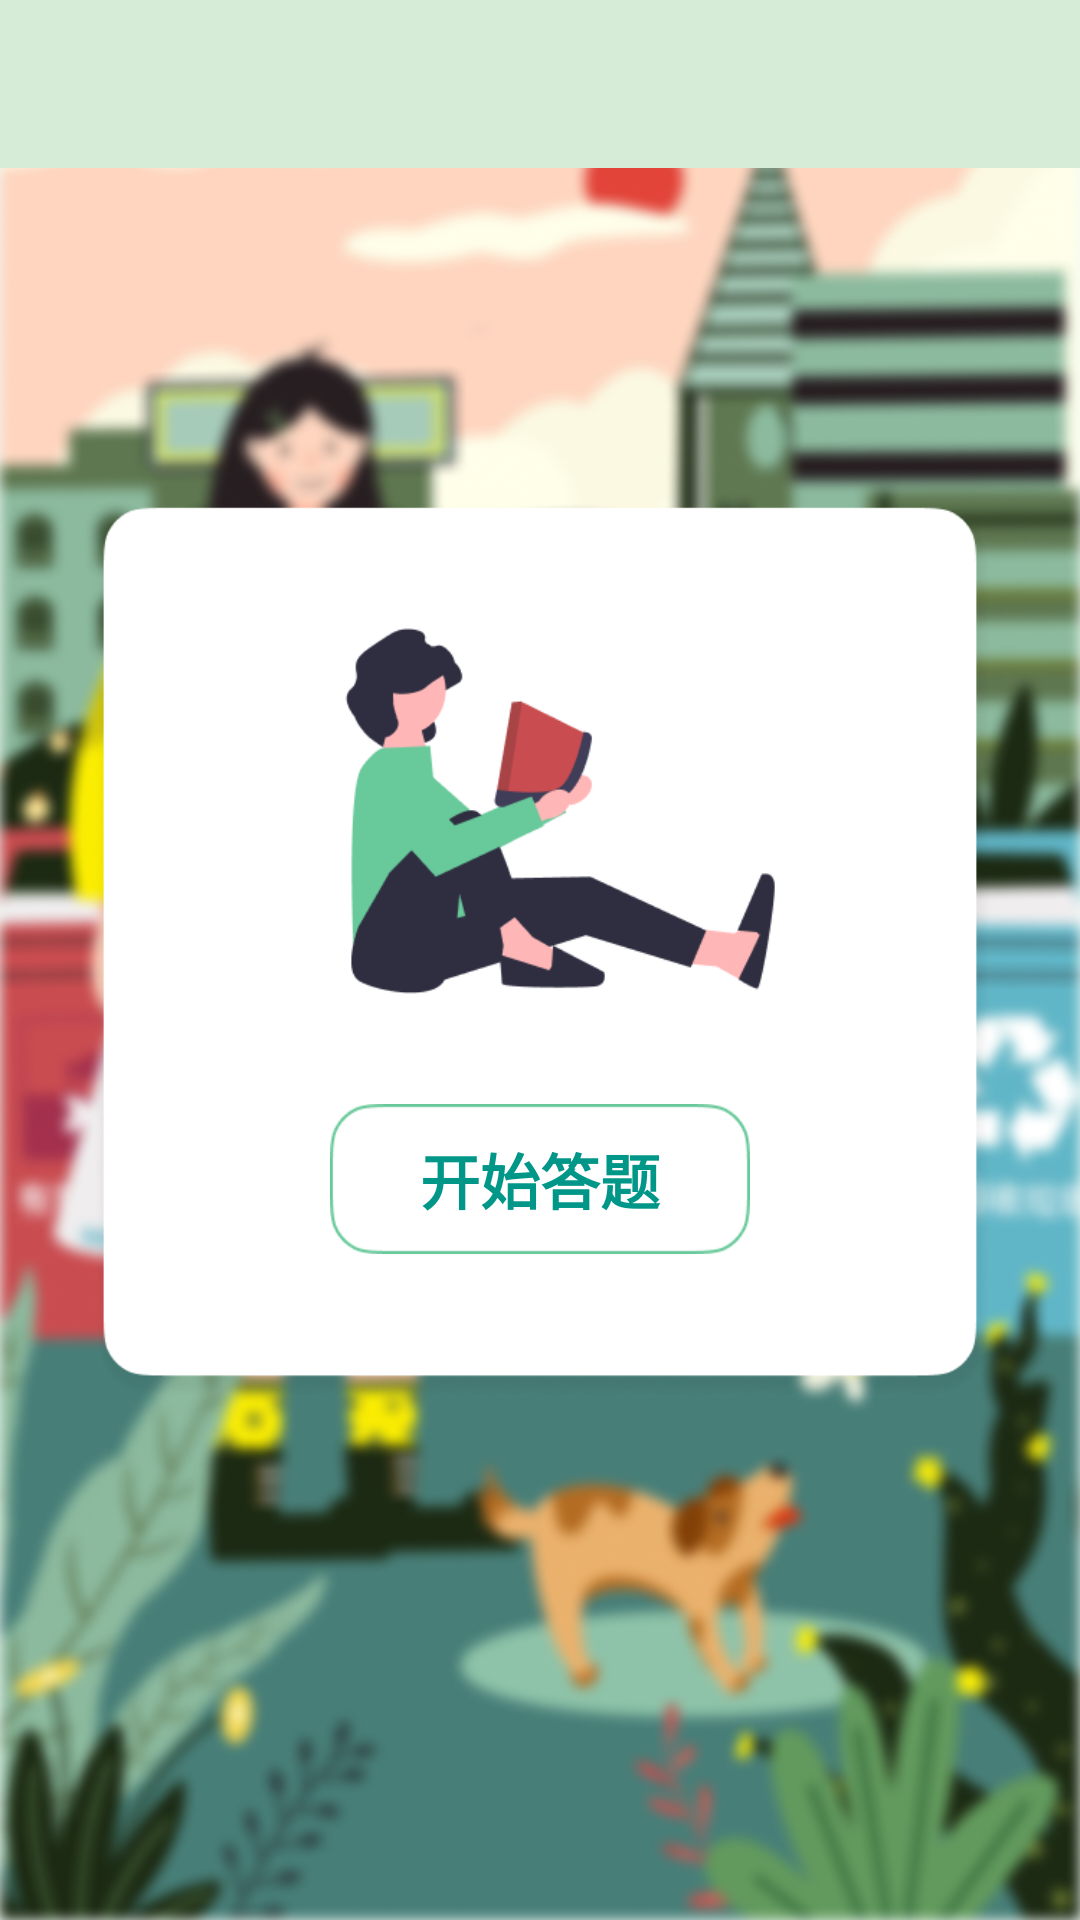

This screen was rendered from an Android layout file. Write that file and the resources it references.
<!-- AndroidManifest.xml: application theme AppTheme -->
<!-- res/layout/activity_question.xml -->
<?xml version="1.0" encoding="utf-8"?>
<LinearLayout xmlns:android="http://schemas.android.com/apk/res/android"
    xmlns:app="http://schemas.android.com/apk/res-auto"
    xmlns:tools="http://schemas.android.com/tools"
    android:layout_width="match_parent"
    android:layout_height="match_parent"
    android:background="@drawable/begin_question"
    android:orientation="vertical"
    tools:context=".AboutActivity">

    <androidx.appcompat.widget.Toolbar
        android:id="@+id/about_toolbar"
        android:layout_width="match_parent"
        android:layout_height="?attr/actionBarSize"
        android:background="#D6ECD6" />

    <LinearLayout
        android:layout_width="match_parent"
        android:layout_height="312dp"
        android:orientation="horizontal"></LinearLayout>

    <Button
        android:id="@+id/button_begin_question"
        android:layout_width="140dp"
        android:layout_height="50dp"
        android:layout_gravity="center"
        android:background="@drawable/bottom_begin"
        android:text="开始答题"
        android:textColor="#009688"
        android:textSize="20sp"
        android:textStyle="bold" />

</LinearLayout>
<!-- resources referenced by this layout -->
<resources>
  <!-- drawable begin_question: png bitmap (drawable-v24, 457698 bytes) -->
  <!-- drawable bottom_begin: png bitmap (drawable-v24, 2306 bytes) -->
  <style name="AppTheme" parent="Theme.AppCompat.Light.NoActionBar">
          
          <item name="colorPrimary">@color/TextColor</item>
          <item name="colorPrimaryDark">@color/TextColor</item>
          <item name="colorAccent">@color/colorAccent</item>
      </style>
  <color name="TextColor">#2583F1</color>
  <color name="colorAccent">#D81B60</color>
</resources>
